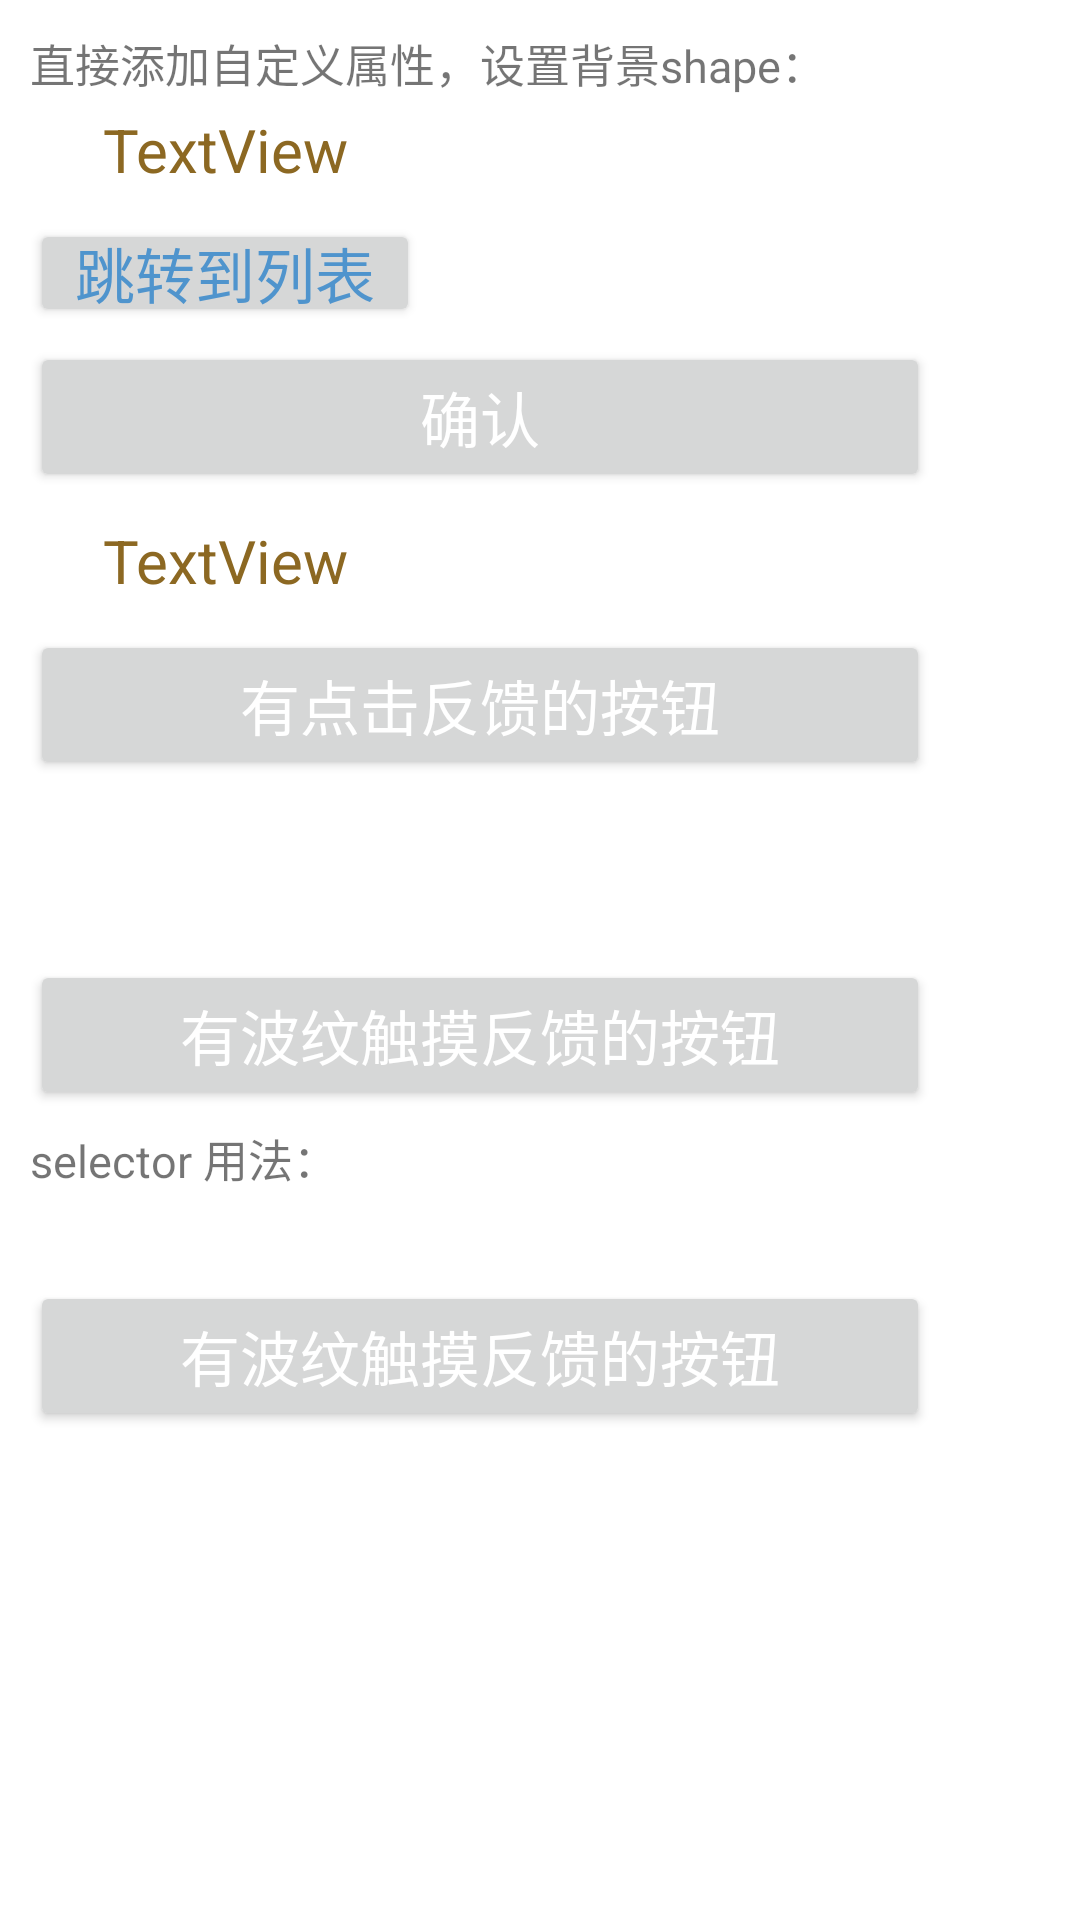

Write the Android layout XML for this screen, with the resource values it uses.
<!-- AndroidManifest.xml: application theme AppTheme -->
<!-- res/layout/layout_shape_replace_fragment.xml -->
<?xml version="1.0" encoding="utf-8"?>
<android.support.v4.widget.NestedScrollView
    xmlns:android="http://schemas.android.com/apk/res/android"
    xmlns:app="http://schemas.android.com/apk/res-auto"
    xmlns:tools="http://schemas.android.com/tools"
    android:background="@android:color/white"
    android:clickable="true"
    android:layout_width="match_parent"
    android:layout_height="match_parent">

    <LinearLayout
        android:layout_width="match_parent"
        android:layout_height="match_parent"
        android:orientation="vertical"
        android:padding="10dp"
        tools:context=".MainActivity"
        tools:ignore="MissingPrefix">

        <TextView
            android:layout_width="wrap_content"
            android:layout_height="wrap_content"
            android:text="直接添加自定义属性，设置背景shape："
            android:textSize="15sp"/>

        <TextView
            android:layout_width="130dp"
            android:layout_height="36dp"
            android:gravity="center"
            android:text="TextView"
            android:textColor="#8c6822"
            android:textSize="20sp"
            app:corners_radius="4dp"
            app:solid_color="#E3B666"
            app:stroke_color="#8c6822"
            app:stroke_width="2dp"/>

        <Button
            android:id="@+id/btn"
            android:layout_width="130dp"
            android:layout_height="36dp"
            android:layout_marginTop="5dp"
            android:gravity="center"
            android:padding="0dp"
            android:text="跳转到列表"
            android:textColor="#4F94CD"
            android:textSize="20sp"
            app:corners_radius="20dp"
            app:gradient_angle="0"
            app:gradient_endColor="#4F94CD"
            app:gradient_startColor="#63B8FF"
            app:shape="rectangle"/>

        <Button
            android:layout_width="300dp"
            android:layout_height="50dp"
            android:layout_marginTop="5dp"
            android:gravity="center"
            android:padding="0dp"
            android:text="确认"
            android:textColor="@android:color/white"
            android:textSize="20sp"
            app:corners_radius="20dp"
            app:gradient_angle="0"
            app:gradient_centerColor="#CD4F39"
            app:gradient_endColor="#CD2626"
            app:gradient_startColor="#CD5B45"
            app:shape="rectangle"/>

        <TextView
            android:layout_width="130dp"
            android:layout_height="36dp"
            android:layout_marginTop="5dp"
            android:gravity="center"
            android:text="TextView"
            android:textColor="#8c6822"
            android:textSize="20sp"
            app:corners_radius="4dp"
            app:gradient_useLevel="true"
            app:solid_color="#E3B666"
            app:stroke_color="#8c6822"
            app:stroke_dashGap="5dp"
            app:stroke_dashWidth="10dp"
            app:stroke_width="2dp"/>

        <Button
            android:layout_width="300dp"
            android:layout_height="50dp"
            android:layout_marginTop="5dp"
            android:gravity="center"
            android:padding="0dp"
            android:text="有点击反馈的按钮"
            android:textColor="@android:color/white"
            android:textSize="20sp"
            app:corners_radius="20dp"
            app:pressed_color="#7CCD7C"
            app:shape="rectangle"
            app:unpressed_color="#7CFC00"/>

        <View
            android:layout_width="50dp"
            android:layout_height="50dp"
            android:layout_marginTop="5dp"
            android:gravity="center"
            android:textColor="#8c6822"
            android:textSize="20sp"
            app:shape="rectangle"
            app:solid_color="#E3B666"
            app:stroke_color="#8c6822"
            app:stroke_dashGap="5dp"
            app:stroke_dashWidth="10dp"
            app:stroke_width="2dp"/>

        <Button
            android:layout_width="300dp"
            android:layout_height="50dp"
            android:layout_marginTop="5dp"
            android:gravity="center"
            android:padding="0dp"
            android:text="有波纹触摸反馈的按钮"
            android:textColor="@android:color/white"
            android:textSize="20sp"
            app:corners_radius="20dp"
            app:ripple_color="#71C671"
            app:ripple_enable="true"
            app:solid_color="#7CFC00"
            app:stroke_color="#8c6822"
            app:stroke_width="2dp"/>

        <TextView
            android:layout_width="wrap_content"
            android:layout_height="wrap_content"
            android:layout_marginTop="5dp"
            android:text="selector 用法："
            android:textSize="15sp"/>

        <TextView
            android:layout_width="20dp"
            android:layout_height="20dp"
            android:layout_marginTop="5dp"
            app:pressed_drawable="@drawable/circle_like_pressed"
            app:unPressed_drawable="@drawable/circle_like_normal"/>

        <Button
            android:layout_width="300dp"
            android:layout_height="50dp"
            android:layout_marginTop="5dp"
            android:gravity="center"
            android:padding="0dp"
            android:text="有波纹触摸反馈的按钮"
            android:textColor="@android:color/white"
            android:textSize="20sp"
            app:corners_radius="20dp"
            app:pressed_drawable="#71C671"
            app:ripple_color="#71C671"
            app:ripple_enable="true"
            app:stroke_color="#8c6822"
            app:stroke_width="2dp"
            app:unPressed_drawable="#7CFC00"/>

        <FrameLayout
            android:id="@+id/fl_content"
            android:layout_width="match_parent"
            android:layout_height="match_parent"
            android:layout_marginTop="5dp">

        </FrameLayout>

    </LinearLayout>
</android.support.v4.widget.NestedScrollView>
<!-- resources referenced by this layout -->
<resources>
  <style name="AppTheme" parent="Theme.AppCompat.Light.DarkActionBar">
          
          <item name="colorPrimary">@color/colorPrimary</item>
          <item name="colorPrimaryDark">@color/colorPrimaryDark</item>
          <item name="colorAccent">@color/colorAccent</item>
      </style>
  <color name="colorPrimary">#3F51B5</color>
  <color name="colorPrimaryDark">#303F9F</color>
  <color name="colorAccent">#FF4081</color>
</resources>
